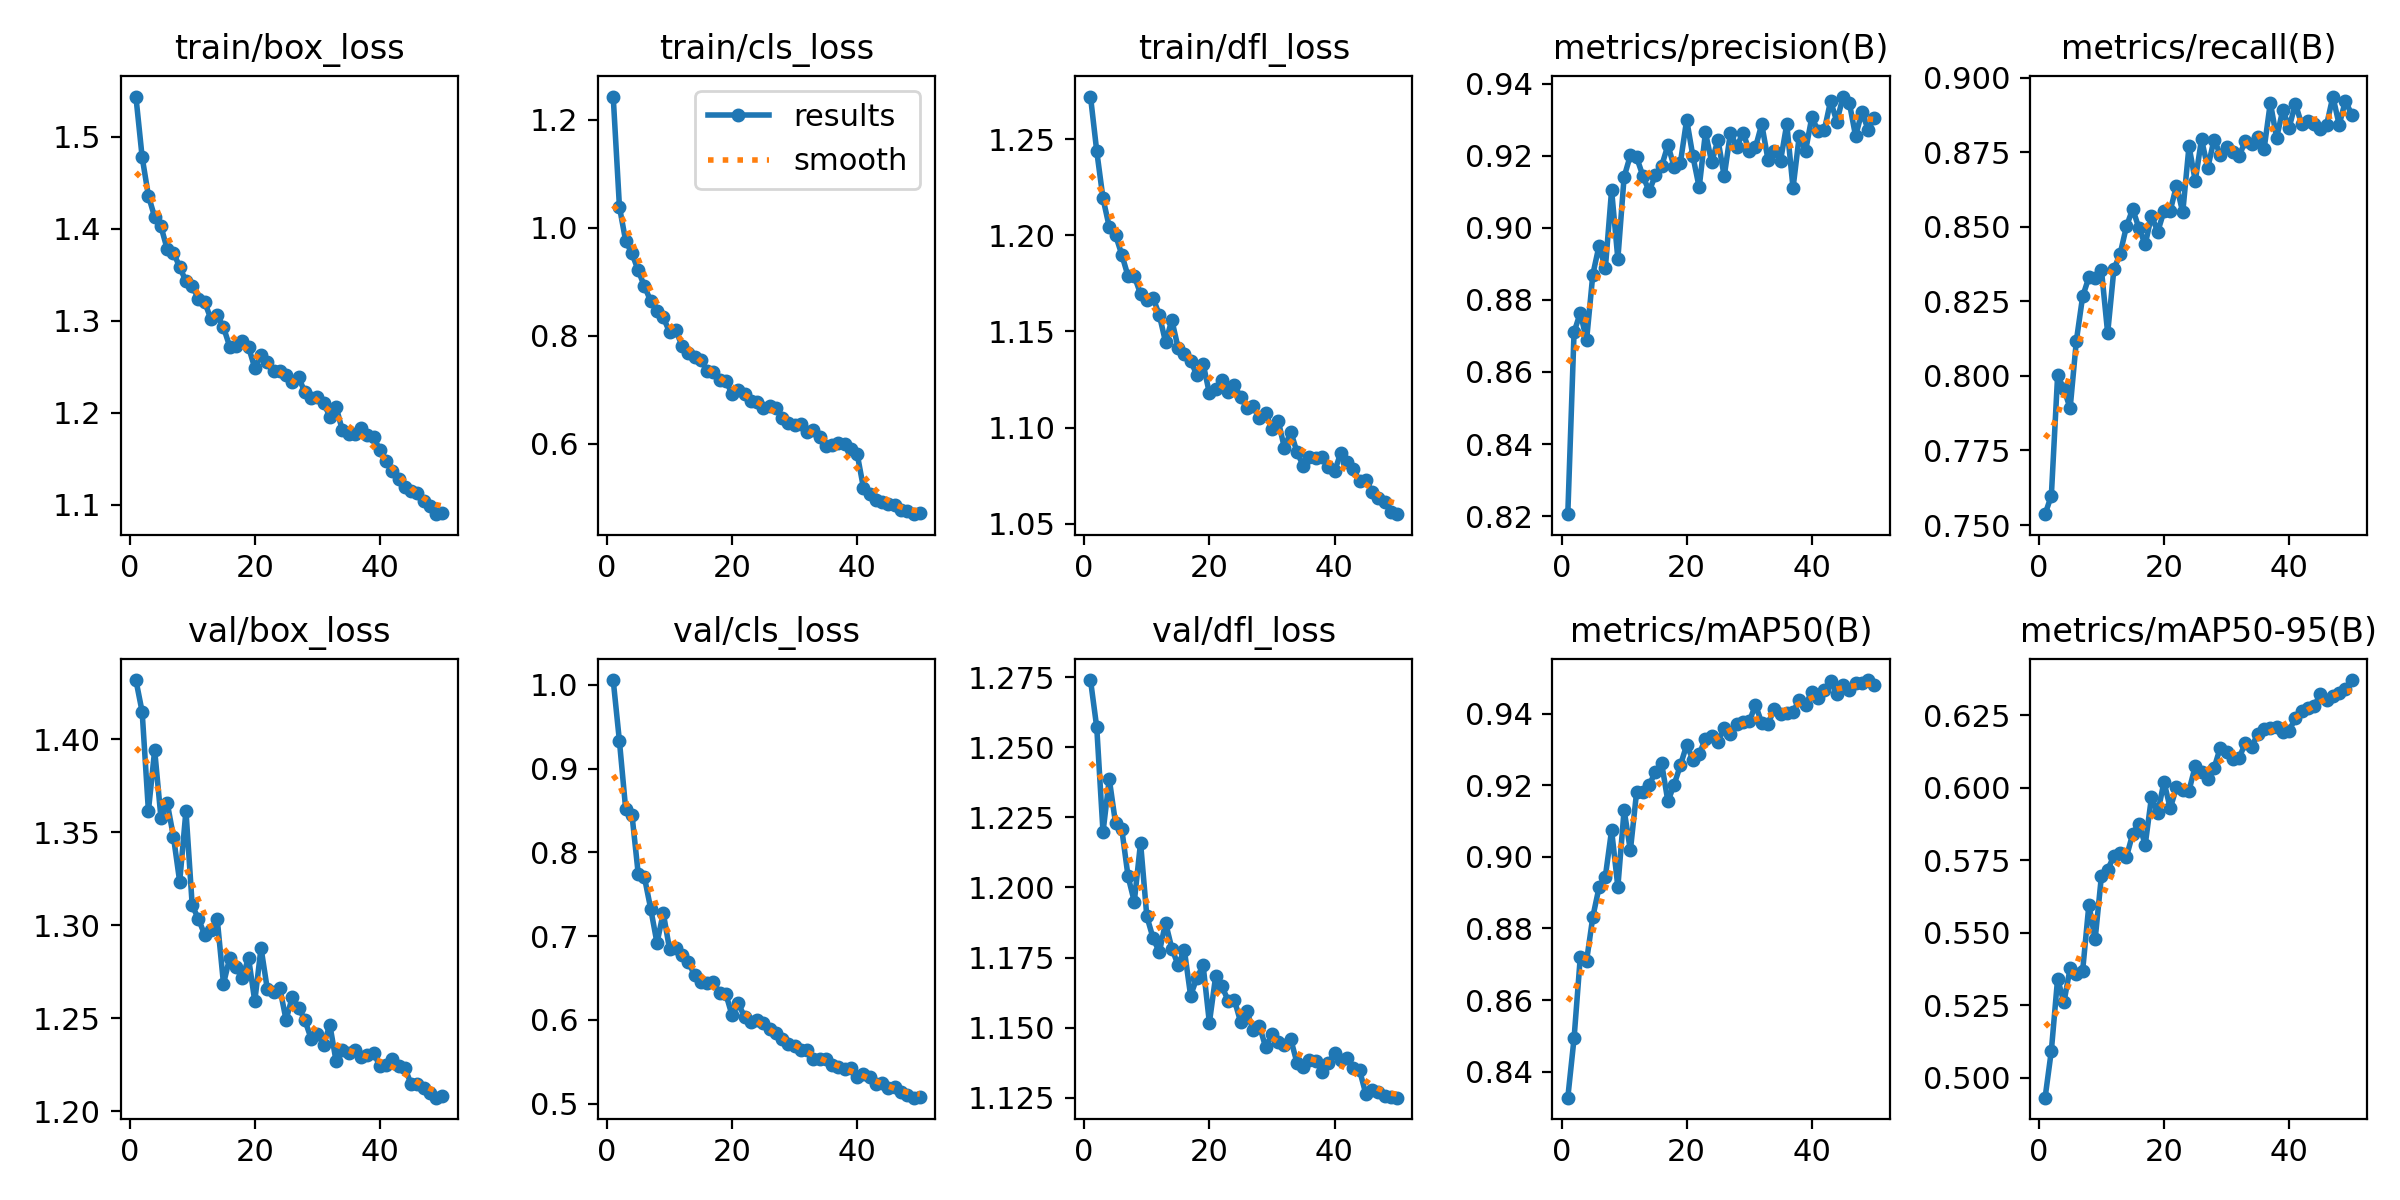

The file beside this chart, header and first rows:
epoch, time, train/box_loss, train/cls_loss, train/dfl_loss, metrics/precision(B), metrics/recall(B), metrics/mAP50(B), metrics/mAP50-95(B), val/box_loss, val/cls_loss, val/dfl_loss, lr/pg0, lr/pg1, lr/pg2
1, 97.99, 1.544, 1.243, 1.272, 0.8205, 0.7536, 0.8327, 0.4931, 1.432, 1.006, 1.274, 0.06704, 0.000333, 0.000333
2, 190.5, 1.478, 1.038, 1.244, 0.871, 0.7599, 0.8493, 0.5093, 1.415, 0.9324, 1.257, 0.03402, 0.0006531, 0.0006531
3, 284, 1.436, 0.9751, 1.219, 0.8765, 0.8002, 0.8721, 0.5342, 1.361, 0.8512, 1.22, 0.0009981, 0.00096, 0.00096
4, 378.8, 1.413, 0.9523, 1.204, 0.8688, 0.7957, 0.8709, 0.526, 1.394, 0.8449, 1.239, 0.0009406, 0.0009406, 0.0009406
5, 474.3, 1.403, 0.9207, 1.2, 0.8871, 0.7892, 0.8832, 0.5377, 1.358, 0.7744, 1.223, 0.0009208, 0.0009208, 0.0009208
6, 571.9, 1.378, 0.8911, 1.19, 0.8951, 0.8118, 0.8915, 0.5359, 1.366, 0.77, 1.221, 0.000901, 0.000901, 0.000901
7, 670.3, 1.374, 0.8639, 1.179, 0.8888, 0.8266, 0.8945, 0.5369, 1.348, 0.7326, 1.204, 0.0008812, 0.0008812, 0.0008812
8, 769.1, 1.358, 0.8451, 1.179, 0.9105, 0.8331, 0.9075, 0.5597, 1.323, 0.6918, 1.195, 0.0008614, 0.0008614, 0.0008614
9, 870.8, 1.343, 0.8336, 1.17, 0.8914, 0.8328, 0.8916, 0.5478, 1.361, 0.7277, 1.216, 0.0008416, 0.0008416, 0.0008416
10, 971, 1.337, 0.807, 1.166, 0.9141, 0.8357, 0.9131, 0.5696, 1.311, 0.6849, 1.19, 0.0008218, 0.0008218, 0.0008218
11, 1078, 1.324, 0.8097, 1.167, 0.9201, 0.8144, 0.9018, 0.5717, 1.303, 0.6853, 1.182, 0.000802, 0.000802, 0.000802
12, 1184, 1.32, 0.7815, 1.159, 0.9196, 0.8358, 0.9181, 0.5765, 1.295, 0.6774, 1.177, 0.0007822, 0.0007822, 0.0007822
13, 1290, 1.302, 0.7683, 1.144, 0.9144, 0.841, 0.9181, 0.5776, 1.297, 0.6688, 1.187, 0.0007624, 0.0007624, 0.0007624
14, 1397, 1.306, 0.7612, 1.156, 0.9102, 0.8502, 0.9201, 0.5762, 1.303, 0.6538, 1.178, 0.0007426, 0.0007426, 0.0007426
15, 1505, 1.293, 0.7549, 1.142, 0.9146, 0.856, 0.9237, 0.5841, 1.268, 0.6447, 1.172, 0.0007228, 0.0007228, 0.0007228
16, 1613, 1.272, 0.7347, 1.138, 0.9172, 0.8496, 0.9261, 0.5876, 1.282, 0.6437, 1.178, 0.000703, 0.000703, 0.000703
17, 1721, 1.273, 0.7334, 1.135, 0.9229, 0.8441, 0.9155, 0.5803, 1.277, 0.6453, 1.161, 0.0006832, 0.0006832, 0.0006832
18, 1830, 1.278, 0.7185, 1.127, 0.917, 0.8538, 0.9202, 0.5967, 1.271, 0.6326, 1.168, 0.0006634, 0.0006634, 0.0006634
19, 1937, 1.271, 0.716, 1.133, 0.9181, 0.8484, 0.9256, 0.5913, 1.282, 0.6312, 1.172, 0.0006436, 0.0006436, 0.0006436
20, 2043, 1.249, 0.6922, 1.118, 0.9301, 0.8553, 0.9313, 0.602, 1.259, 0.6054, 1.152, 0.0006238, 0.0006238, 0.0006238
21, 2151, 1.263, 0.6988, 1.12, 0.9198, 0.8554, 0.9272, 0.593, 1.288, 0.6203, 1.168, 0.000604, 0.000604, 0.000604
22, 2256, 1.255, 0.6918, 1.125, 0.9112, 0.8639, 0.9287, 0.6001, 1.266, 0.603, 1.165, 0.0005842, 0.0005842, 0.0005842
23, 2360, 1.246, 0.6793, 1.119, 0.9265, 0.8548, 0.933, 0.5991, 1.264, 0.5974, 1.16, 0.0005644, 0.0005644, 0.0005644
24, 2460, 1.245, 0.6767, 1.122, 0.9182, 0.8771, 0.9339, 0.599, 1.266, 0.5995, 1.16, 0.0005446, 0.0005446, 0.0005446
25, 2560, 1.241, 0.6667, 1.116, 0.9245, 0.8654, 0.9322, 0.6075, 1.249, 0.5962, 1.152, 0.0005248, 0.0005248, 0.0005248
26, 2661, 1.233, 0.6695, 1.11, 0.9143, 0.8794, 0.936, 0.6054, 1.261, 0.5896, 1.156, 0.000505, 0.000505, 0.000505
27, 2765, 1.238, 0.6651, 1.111, 0.9264, 0.8698, 0.9343, 0.6032, 1.256, 0.5847, 1.149, 0.0004852, 0.0004852, 0.0004852
28, 2871, 1.223, 0.6479, 1.105, 0.9225, 0.8793, 0.9372, 0.6067, 1.249, 0.5769, 1.151, 0.0004654, 0.0004654, 0.0004654
29, 2972, 1.216, 0.6377, 1.108, 0.9264, 0.8743, 0.9377, 0.6139, 1.239, 0.5717, 1.143, 0.0004456, 0.0004456, 0.0004456
30, 3070, 1.217, 0.6348, 1.099, 0.9214, 0.8769, 0.9379, 0.6124, 1.242, 0.5695, 1.148, 0.0004258, 0.0004258, 0.0004258
31, 3167, 1.211, 0.6365, 1.104, 0.9224, 0.875, 0.9424, 0.6099, 1.236, 0.5645, 1.145, 0.000406, 0.000406, 0.000406
32, 3267, 1.196, 0.622, 1.089, 0.9288, 0.8736, 0.9375, 0.6103, 1.246, 0.5638, 1.144, 0.0003862, 0.0003862, 0.0003862
33, 3363, 1.206, 0.625, 1.098, 0.9189, 0.8789, 0.9373, 0.6154, 1.227, 0.5536, 1.146, 0.0003664, 0.0003664, 0.0003664
34, 3459, 1.181, 0.613, 1.087, 0.9215, 0.8777, 0.9412, 0.6141, 1.233, 0.5531, 1.137, 0.0003466, 0.0003466, 0.0003466
35, 3555, 1.177, 0.5964, 1.08, 0.9186, 0.8801, 0.9399, 0.6186, 1.231, 0.5536, 1.136, 0.0003268, 0.0003268, 0.0003268
36, 3651, 1.177, 0.5977, 1.085, 0.9288, 0.8761, 0.9403, 0.6204, 1.233, 0.5465, 1.139, 0.000307, 0.000307, 0.000307
37, 3751, 1.184, 0.6012, 1.084, 0.9111, 0.8917, 0.9405, 0.6205, 1.229, 0.5435, 1.138, 0.0002872, 0.0002872, 0.0002872
38, 3850, 1.176, 0.5994, 1.085, 0.9256, 0.8799, 0.9439, 0.6209, 1.23, 0.5411, 1.134, 0.0002674, 0.0002674, 0.0002674
39, 3950, 1.174, 0.5894, 1.08, 0.9214, 0.8893, 0.9425, 0.6194, 1.231, 0.5431, 1.137, 0.0002476, 0.0002476, 0.0002476
40, 4049, 1.159, 0.5804, 1.077, 0.9307, 0.8832, 0.9461, 0.6198, 1.224, 0.5325, 1.141, 0.0002278, 0.0002278, 0.0002278
41, 4158, 1.148, 0.518, 1.087, 0.927, 0.8913, 0.9445, 0.6239, 1.225, 0.5354, 1.138, 0.000208, 0.000208, 0.000208
42, 4256, 1.137, 0.5056, 1.082, 0.9271, 0.8844, 0.9468, 0.6264, 1.228, 0.5325, 1.139, 0.0001882, 0.0001882, 0.0001882
43, 4353, 1.128, 0.4946, 1.079, 0.9352, 0.8855, 0.9491, 0.6275, 1.224, 0.5241, 1.136, 0.0001684, 0.0001684, 0.0001684
44, 4450, 1.119, 0.4923, 1.072, 0.9295, 0.8846, 0.9455, 0.628, 1.223, 0.5246, 1.135, 0.0001486, 0.0001486, 0.0001486
45, 4546, 1.115, 0.4873, 1.073, 0.9365, 0.8829, 0.9481, 0.6325, 1.214, 0.5188, 1.126, 0.0001288, 0.0001288, 0.0001288
46, 4644, 1.113, 0.4861, 1.067, 0.9347, 0.8843, 0.9465, 0.6303, 1.215, 0.5194, 1.128, 0.000109, 0.000109, 0.000109
47, 4741, 1.104, 0.4765, 1.063, 0.9255, 0.8937, 0.9485, 0.6315, 1.212, 0.5144, 1.127, 8.92e-05, 8.92e-05, 8.92e-05
48, 4838, 1.098, 0.4741, 1.061, 0.9322, 0.8842, 0.9485, 0.6326, 1.21, 0.51, 1.126, 6.94e-05, 6.94e-05, 6.94e-05
49, 4934, 1.09, 0.4691, 1.056, 0.9273, 0.8922, 0.9494, 0.634, 1.207, 0.5073, 1.125, 4.96e-05, 4.96e-05, 4.96e-05
50, 5030, 1.091, 0.4704, 1.055, 0.9306, 0.8877, 0.9479, 0.6372, 1.208, 0.5083, 1.125, 2.98e-05, 2.98e-05, 2.98e-05
